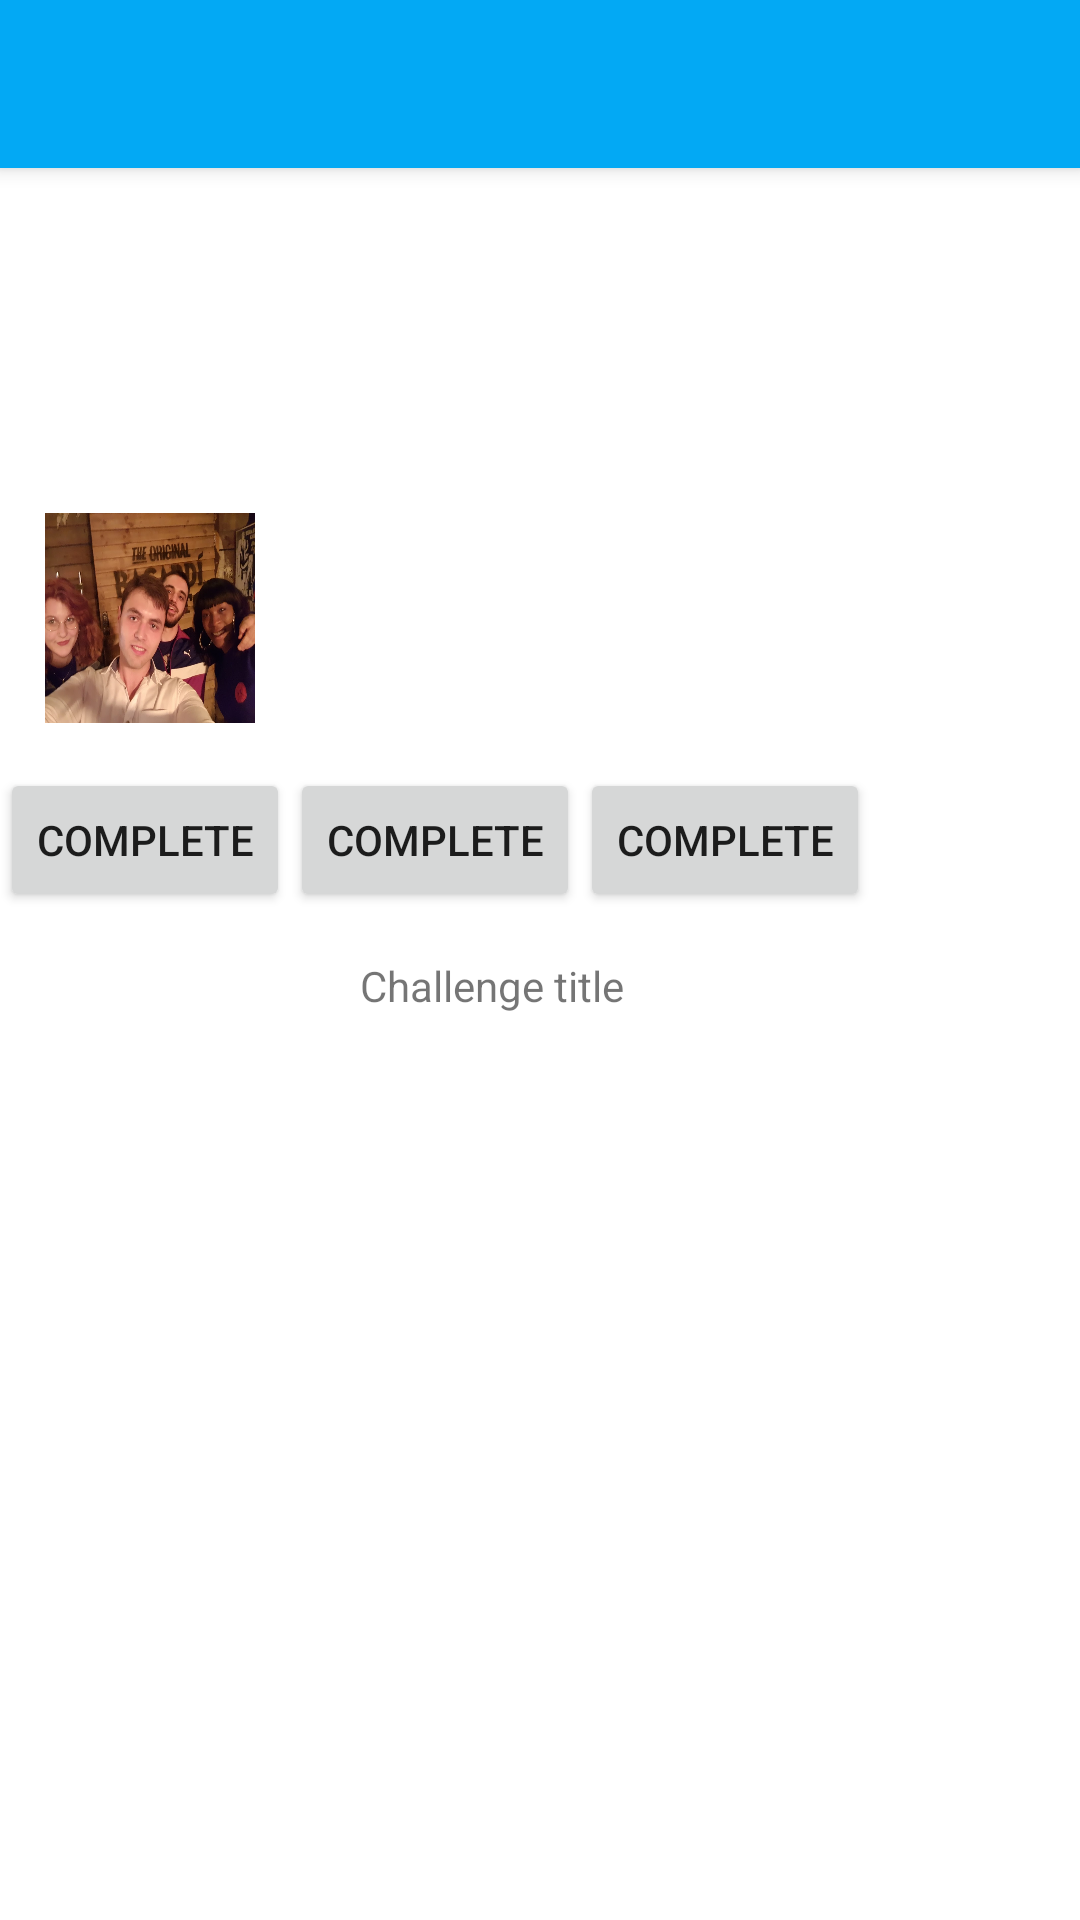

The Android layout XML behind this screen, and the referenced resources:
<!-- AndroidManifest.xml: application theme NoFearTheme -->
<!-- res/layout/activity_profile.xml -->
<?xml version="1.0" encoding="utf-8"?>
<LinearLayout xmlns:android="http://schemas.android.com/apk/res/android"
    xmlns:tools="http://schemas.android.com/tools"
    android:layout_width="match_parent"
    android:layout_height="match_parent"
    android:orientation="vertical">
    <android.support.v7.widget.Toolbar
        android:id="@+id/my_toolbar"
        android:layout_width="match_parent"
        android:layout_height="?attr/actionBarSize"
        android:background="?attr/colorPrimary"
        android:elevation="4dp" />

    <LinearLayout
        android:layout_width="match_parent"
        android:layout_height="@dimen/profile_layout_height"
        android:background="@drawable/coverimage"
        android:gravity="bottom"
        android:orientation="horizontal">

        <ImageView
            android:layout_width="@dimen/profile_picture_x_y"
            android:layout_height="@dimen/profile_picture_x_y"
            android:layout_margin="@dimen/medium_margin"
            android:background="@drawable/sample_picture1" />

        <LinearLayout
            android:layout_width="match_parent"
            android:layout_height="wrap_content"
            android:layout_marginBottom="35dp"
            android:orientation="vertical">

            <TextView
                android:layout_width="wrap_content"
                android:layout_height="wrap_content"
                android:text="@string/username"
                android:textColor="#ffffff" />

            <TextView
                android:layout_width="wrap_content"
                android:layout_height="wrap_content"
                android:layout_marginTop="5dp"
                android:text="@string/experience_points"
                android:textColor="#ffffff" />
        </LinearLayout>
    </LinearLayout>

    <LinearLayout
        android:layout_width="match_parent"
        android:layout_height="wrap_content"
        android:orientation="horizontal">

        <Button
            android:layout_width="wrap_content"
            android:layout_height="wrap_content"
            android:text="@string/challenge_complete_btn" />

        <Button
            android:layout_width="wrap_content"
            android:layout_height="wrap_content"
            android:text="@string/challenge_complete_btn" />

        <Button
            android:layout_width="wrap_content"
            android:layout_height="wrap_content"
            android:text="@string/challenge_complete_btn" />
    </LinearLayout>

    <TextView
        android:id="@+id/ActiveChallenges"
        android:layout_width="match_parent"
        android:layout_height="wrap_content"
        android:paddingBottom="15dp"
        android:paddingLeft="120dp"
        android:paddingTop="15dp"
        android:text="@string/challenge_title"
        tools:text="Active Challenges" />

    <android.support.v7.widget.RecyclerView
        android:id="@+id/recycleView"
        android:layout_width="match_parent"
        android:layout_height="wrap_content"
        android:scrollbars="vertical" />

</LinearLayout>
<!-- resources referenced by this layout -->
<resources>
  <dimen name="medium_margin">15dp</dimen>
  <dimen name="profile_layout_height">200dp</dimen>
  <dimen name="profile_picture_x_y">70dp</dimen>
  <!-- drawable sample_picture1: jpg bitmap (drawable, 129844 bytes) -->
  <string name="challenge_complete_btn">Complete</string>=
  <string name="challenge_title">Challenge title</string>
  <string name="experience_points">0xp</string>
  <string name="username">Username</string>
  <style name="NoFearTheme" parent="Theme.AppCompat.Light.NoActionBar">
          <item name="colorPrimary">@color/colorPrimary</item>
          <item name="android:statusBarColor">?android:attr/colorPrimary</item>
          <item name="android:navigationBarColor">@color/colorPrimary</item>
          <item name="colorPrimaryDark">@color/colorPrimaryDark</item>
          <item name="colorAccent">@color/colorAccent</item>
          <item name="android:colorBackground">@color/colorBackground</item>
      </style>
  <color name="colorPrimary">#03a9f4</color>
  <color name="colorPrimaryDark">#0074a8</color>
  <color name="colorAccent">#00b8d4</color>
  <color name="colorBackground">#ffffff</color>
</resources>
